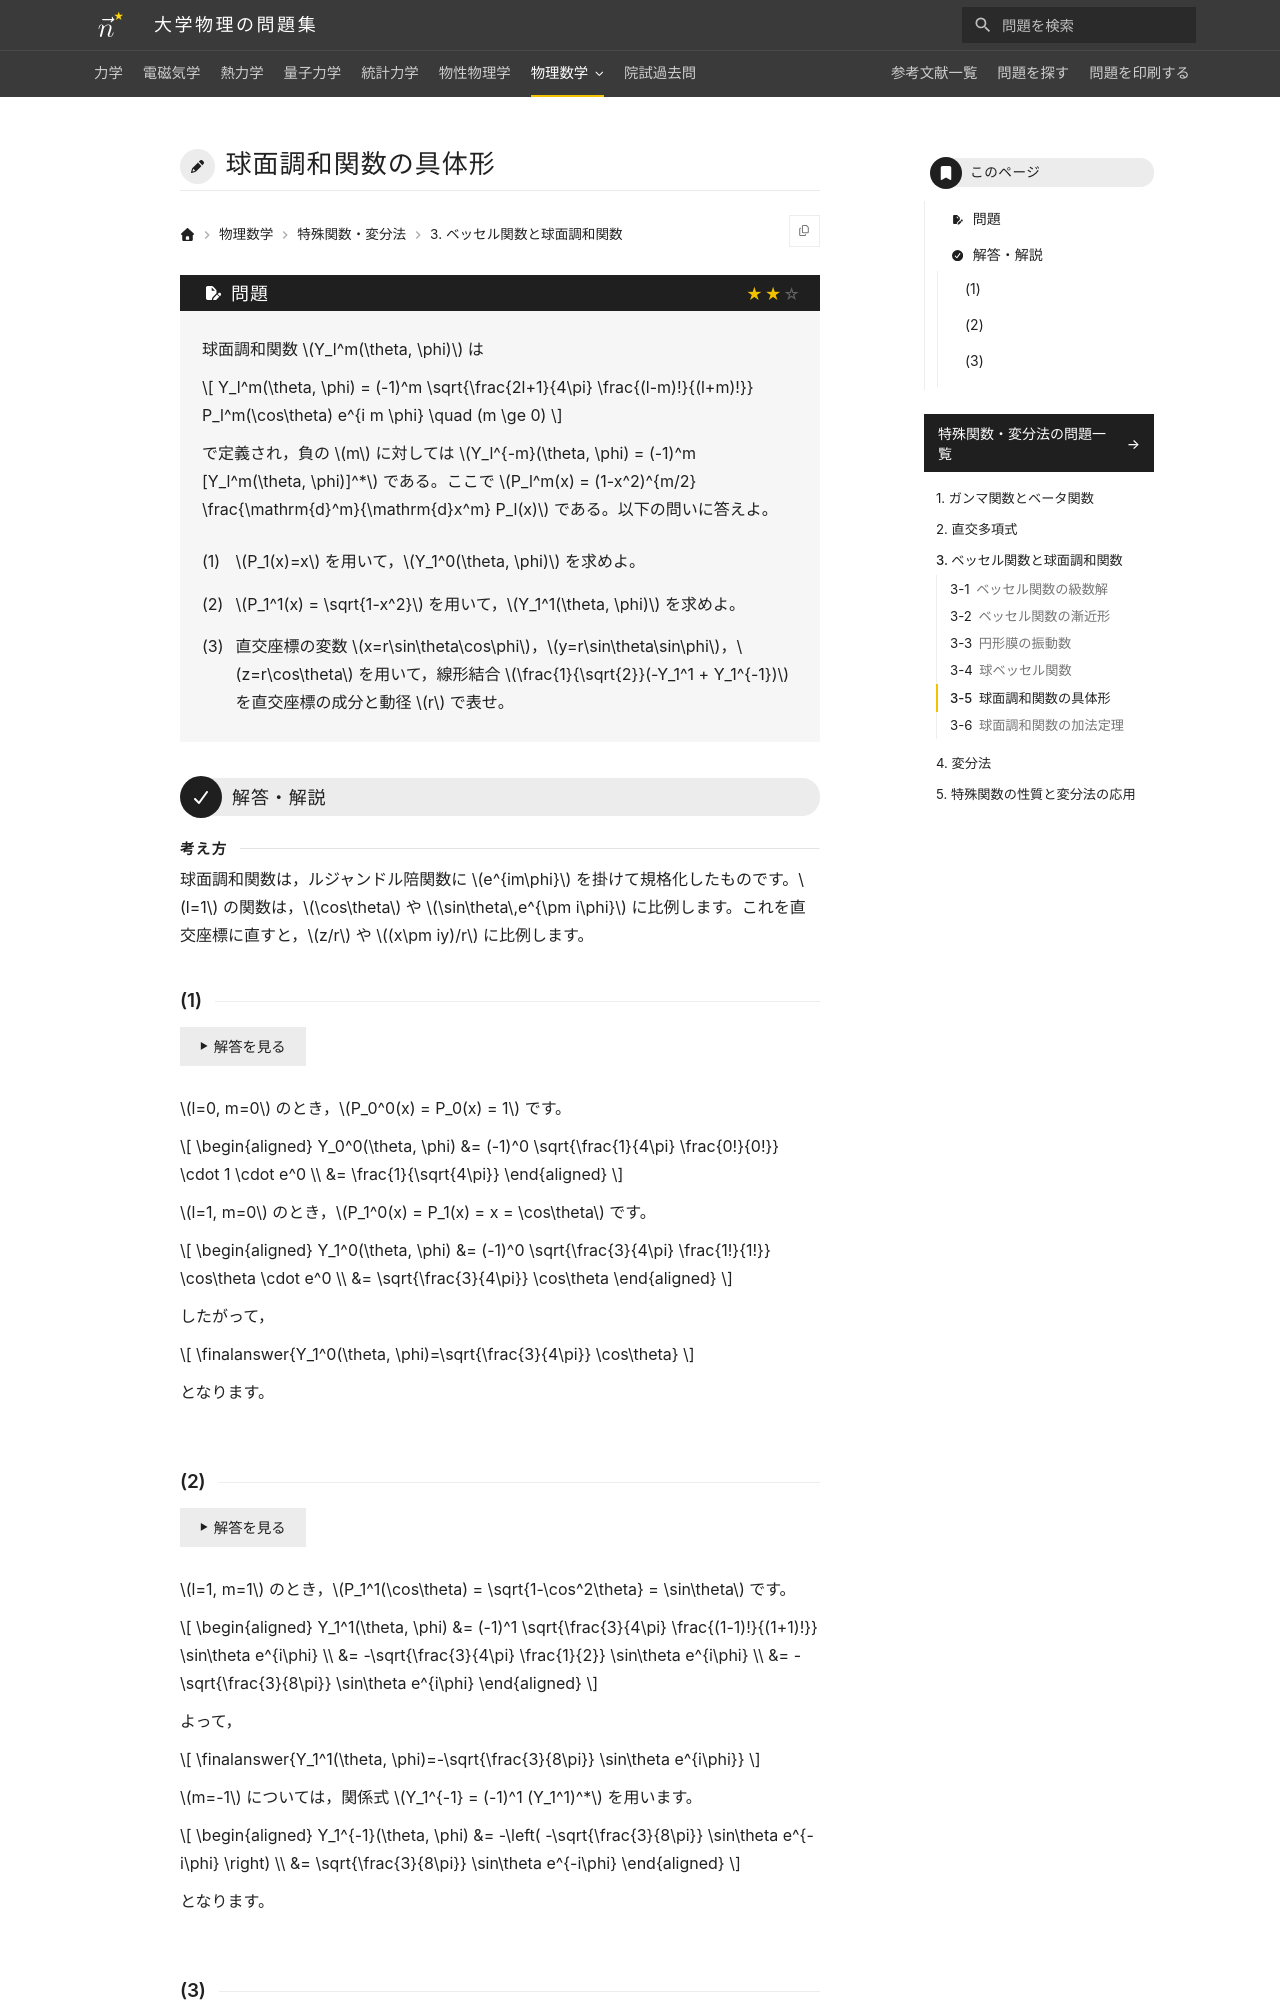

repository: Nanana-2/physics-site · page: 12special_functions/03/03_050/index.html · generator: mkdocs

---
tags:
  - 標準
---

# 球面調和関数の具体形

## 問題
球面調和関数 $Y_l^m(\theta, \phi)$ は

$$
Y_l^m(\theta, \phi) = (-1)^m \sqrt{\frac{2l+1}{4\pi} \frac{(l-m)!}{(l+m)!}} P_l^m(\cos\theta) e^{i m \phi} \quad (m \ge 0)
$$

で定義され，負の $m$ に対しては $Y_l^{-m}(\theta, \phi) = (-1)^m [Y_l^m(\theta, \phi)]^*$ である。ここで $P_l^m(x) = (1-x^2)^{m/2} \frac{\mathrm{d}^m}{\mathrm{d}x^m} P_l(x)$ である。以下の問いに答えよ。

(1) $P_1(x)=x$ を用いて，$Y_1^0(\theta, \phi)$ を求めよ。

(2) $P_1^1(x) = \sqrt{1-x^2}$ を用いて，$Y_1^1(\theta, \phi)$ を求めよ。

(3) 直交座標の変数 $x=r\sin\theta\cos\phi$，$y=r\sin\theta\sin\phi$，$z=r\cos\theta$ を用いて，線形結合 $\frac{1}{\sqrt{2}}(-Y_1^1 + Y_1^{-1})$ を直交座標の成分と動径 $r$ で表せ。

---

## 解答・解説

### (1)
$l=0, m=0$ のとき，$P_0^0(x) = P_0(x) = 1$ です。

$$
\begin{aligned}
Y_0^0(\theta, \phi) &= (-1)^0 \sqrt{\frac{1}{4\pi} \frac{0!}{0!}} \cdot 1 \cdot e^0 \\
&= \frac{1}{\sqrt{4\pi}}
\end{aligned}
$$

$l=1, m=0$ のとき，$P_1^0(x) = P_1(x) = x = \cos\theta$ です。

$$
\begin{aligned}
Y_1^0(\theta, \phi) &= (-1)^0 \sqrt{\frac{3}{4\pi} \frac{1!}{1!}} \cos\theta \cdot e^0 \\
&= \finalanswer{\sqrt{\frac{3}{4\pi}} \cos\theta}
\end{aligned}
$$

となります。
